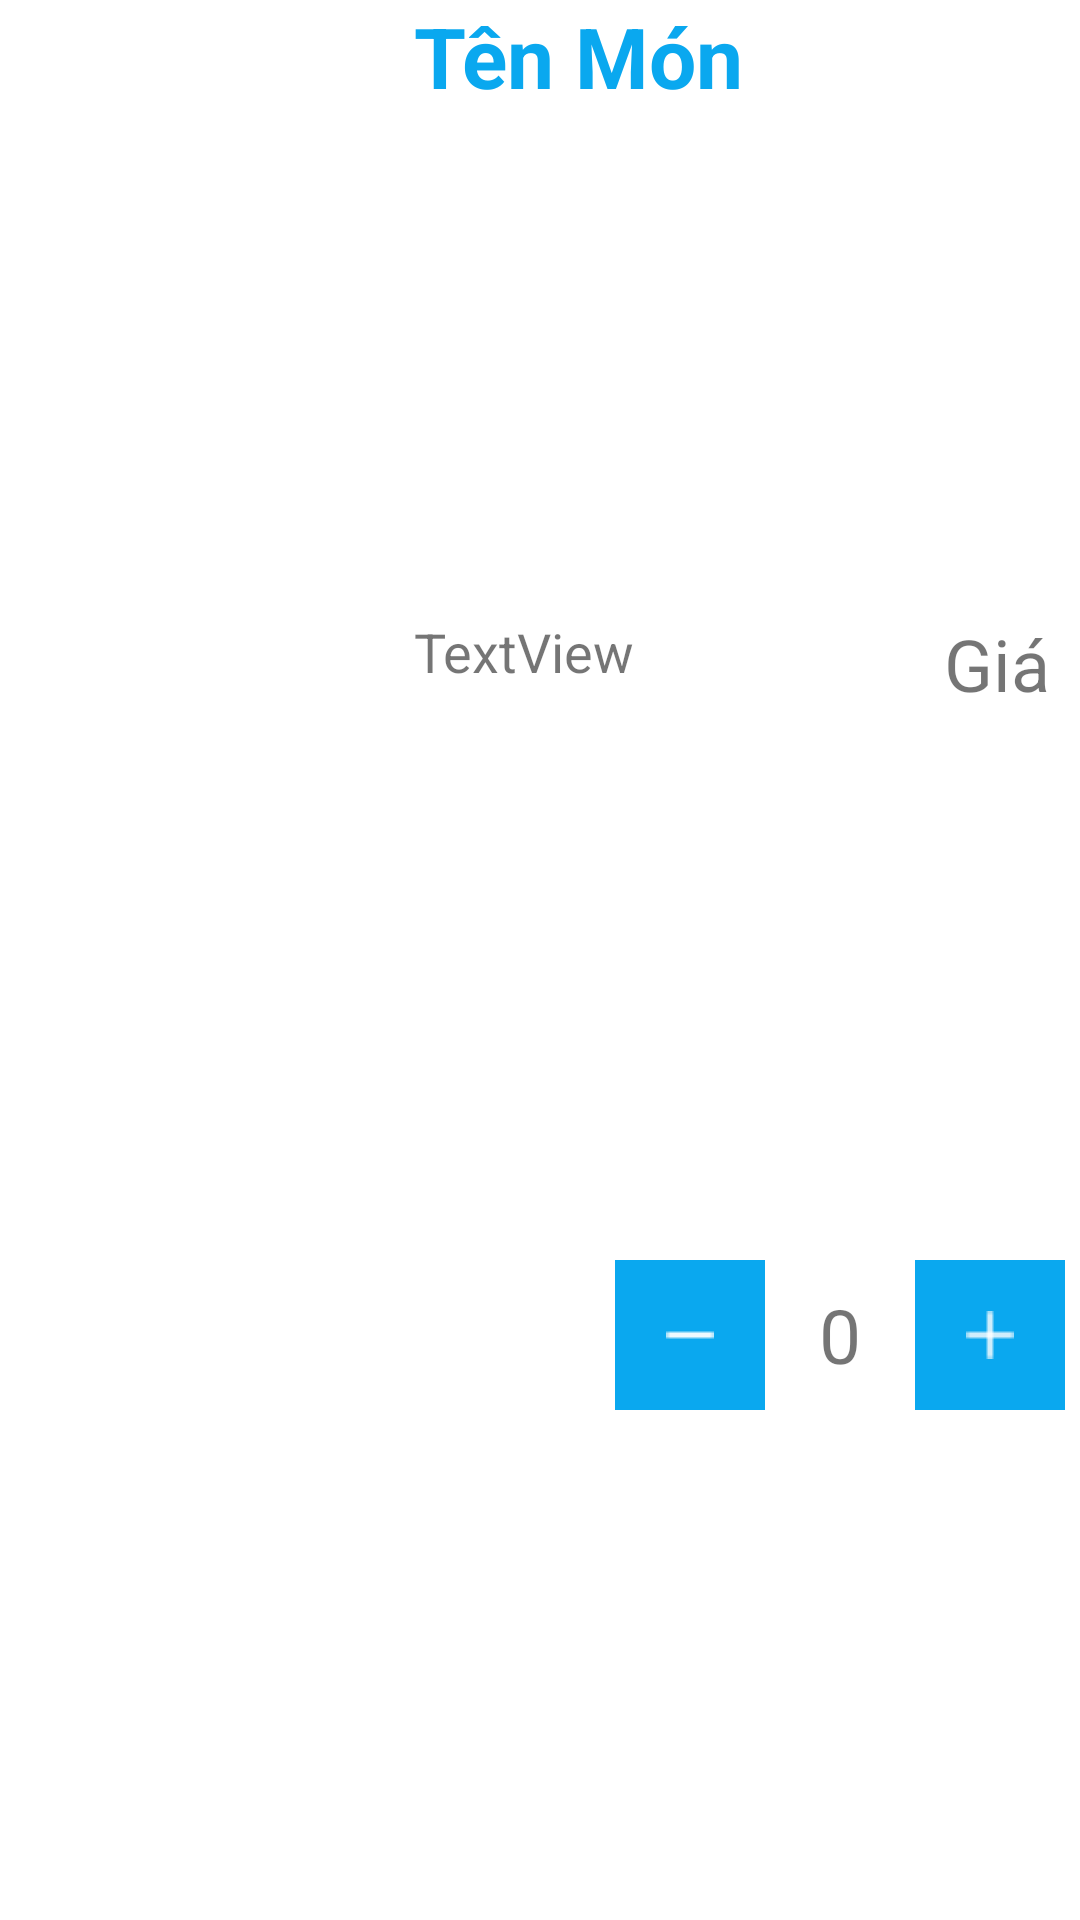

Android layout source for this screen:
<!-- AndroidManifest.xml: application theme Theme.FoodOrderingProject -->
<!-- res/layout/menu_combo_layout.xml -->
<?xml version="1.0" encoding="utf-8"?>
<LinearLayout xmlns:android="http://schemas.android.com/apk/res/android"
    xmlns:app="http://schemas.android.com/apk/res-auto"
    xmlns:tools="http://schemas.android.com/tools"
    android:layout_width="match_parent"
    android:background="@color/white"
    android:layout_height="225dp">

    <ImageView
        android:id="@+id/imgMenu"
        android:layout_width="128dp"
        android:layout_height="128dp" />

    <LinearLayout
        android:layout_marginLeft="10dp"
        android:layout_width="match_parent"
        android:layout_height="match_parent"
        android:orientation="vertical">

        <TextView
            android:id="@+id/tvName"
            android:layout_width="match_parent"
            android:layout_height="35dp"
            android:layout_weight="1"
            android:text="Tên Món"
            android:textColor="#0AA8EF"
            android:textStyle="bold"
            android:textSize="28dp" />

        <LinearLayout
            android:layout_width="match_parent"
            android:layout_height="45dp"
            android:layout_weight="1"
            android:orientation="horizontal">

            <TextView
                android:id="@+id/tvDesc"
                android:layout_width="wrap_content"
                android:layout_height="100dp"
                android:layout_weight="1"
                android:textSize="18dp"
                android:text="TextView" />

            <TextView
                android:id="@+id/tvPrice"
                android:layout_width="100dp"
                android:layout_height="30dp"
                android:layout_gravity="right"
                android:layout_marginRight="10dp"
                android:layout_weight="1"
                android:gravity="right"
                android:text="Giá"
                android:textSize="24dp" />
        </LinearLayout>

        <LinearLayout
            android:layout_width="150dp"
            android:layout_height="50dp"
            android:layout_gravity="right"
            android:layout_marginRight="5dp"
            android:layout_weight="1"
            android:orientation="horizontal">

            <ImageButton
                android:id="@+id/btnImgMinus"
                android:layout_width="50dp"
                android:layout_height="50dp"
                android:layout_weight="1"
                android:background="#0AA8EF"
                android:src="@drawable/minus"
                android:text="Button" />

            <TextView
                android:id="@+id/tvNums"
                android:layout_width="50dp"
                android:layout_height="50dp"
                android:layout_gravity="center_horizontal"
                android:layout_weight="1"
                android:gravity="center"
                android:textSize="25dp"
                android:text="0" />

            <ImageButton
                android:id="@+id/btnImgPlus"
                android:layout_width="50dp"
                android:layout_height="50dp"
                android:layout_weight="1"
                android:background="#0AA8EF"
                android:src="@drawable/plus"
                android:text="-"
                android:textSize="10dp" />
        </LinearLayout>
    </LinearLayout>

</LinearLayout>
<!-- resources referenced by this layout -->
<resources>
  <!-- drawable minus: png bitmap (drawable, 200 bytes) -->
  <!-- drawable plus: png bitmap (drawable, 239 bytes) -->
  <style name="Theme.FoodOrderingProject" parent="Base.Theme.FoodOrderingProject" />
  <style name="Base.Theme.FoodOrderingProject" parent="Theme.MaterialComponents.DayNight.NoActionBar.Bridge">
          
          
          <item name="colorPrimary">#85C9FF</item>
      </style>
  <!-- not gathered from this repository: default colours our renderer supplied (Android Studio template values) -->
  <color name="white">#FFFFFFFF</color>
</resources>
